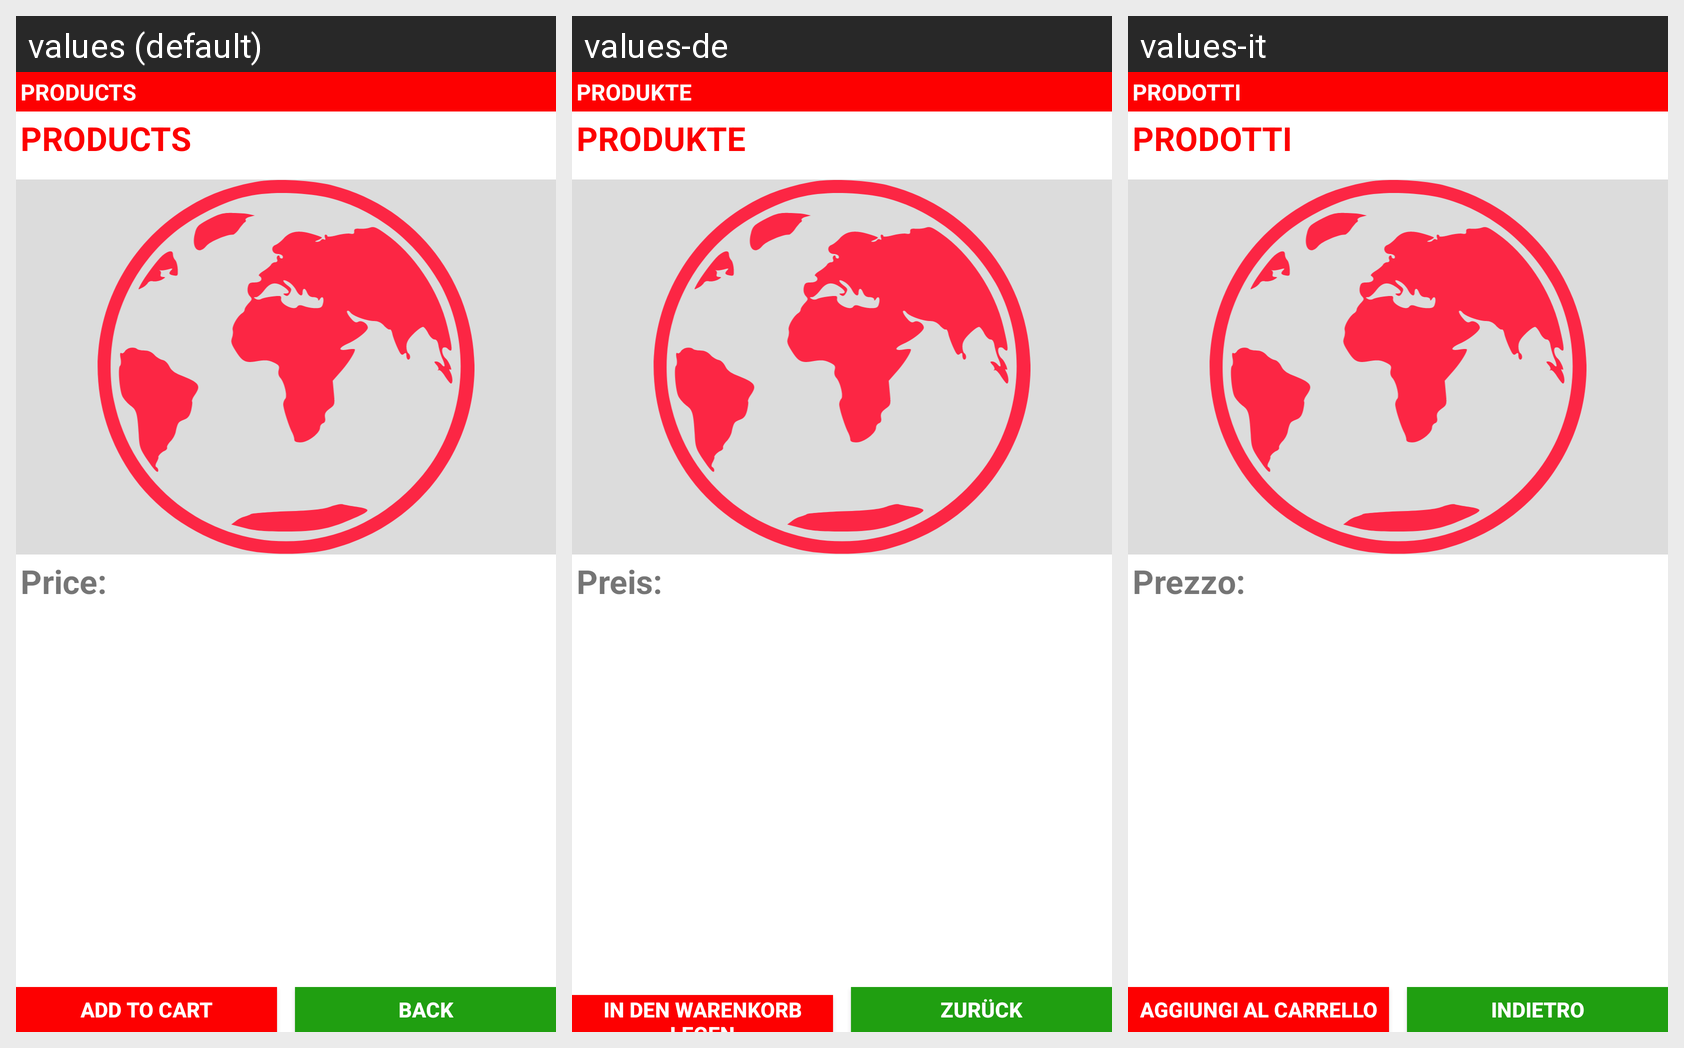

Strings drawn on this Android screen and how each of the app's shown locales translates them:
Android screen res/layout/fragment_single_product.xml rendered under 3 locales, left to right: values (default), values-de, values-it. Device: Nexus 5 (rendered at 1080×1920; each locale shown at half size, 540×960, under a caption strip naming it); theme AppTheme.
Other locales in the repository, not shown: values-en, values-es, values-fr.
Strings drawn on this screen, with the default value and each locale's value (text and hints the layout hard-codes, and strings that could not be matched under every locale, appear in the picture but are not listed):

historyProducts
  values: PRODUCTS
  values-de: PRODUKTE
  values-it: PRODOTTI

price_
  values: Price:
  values-de: Preis:
  values-it: Prezzo:

add_to_cart
  values: ADD TO CART
  values-de: IN DEN WARENKORB LEGEN
  values-it: AGGIUNGI AL CARRELLO

back
  values: BACK
  values-de: ZURÜCK
  values-it: INDIETRO
